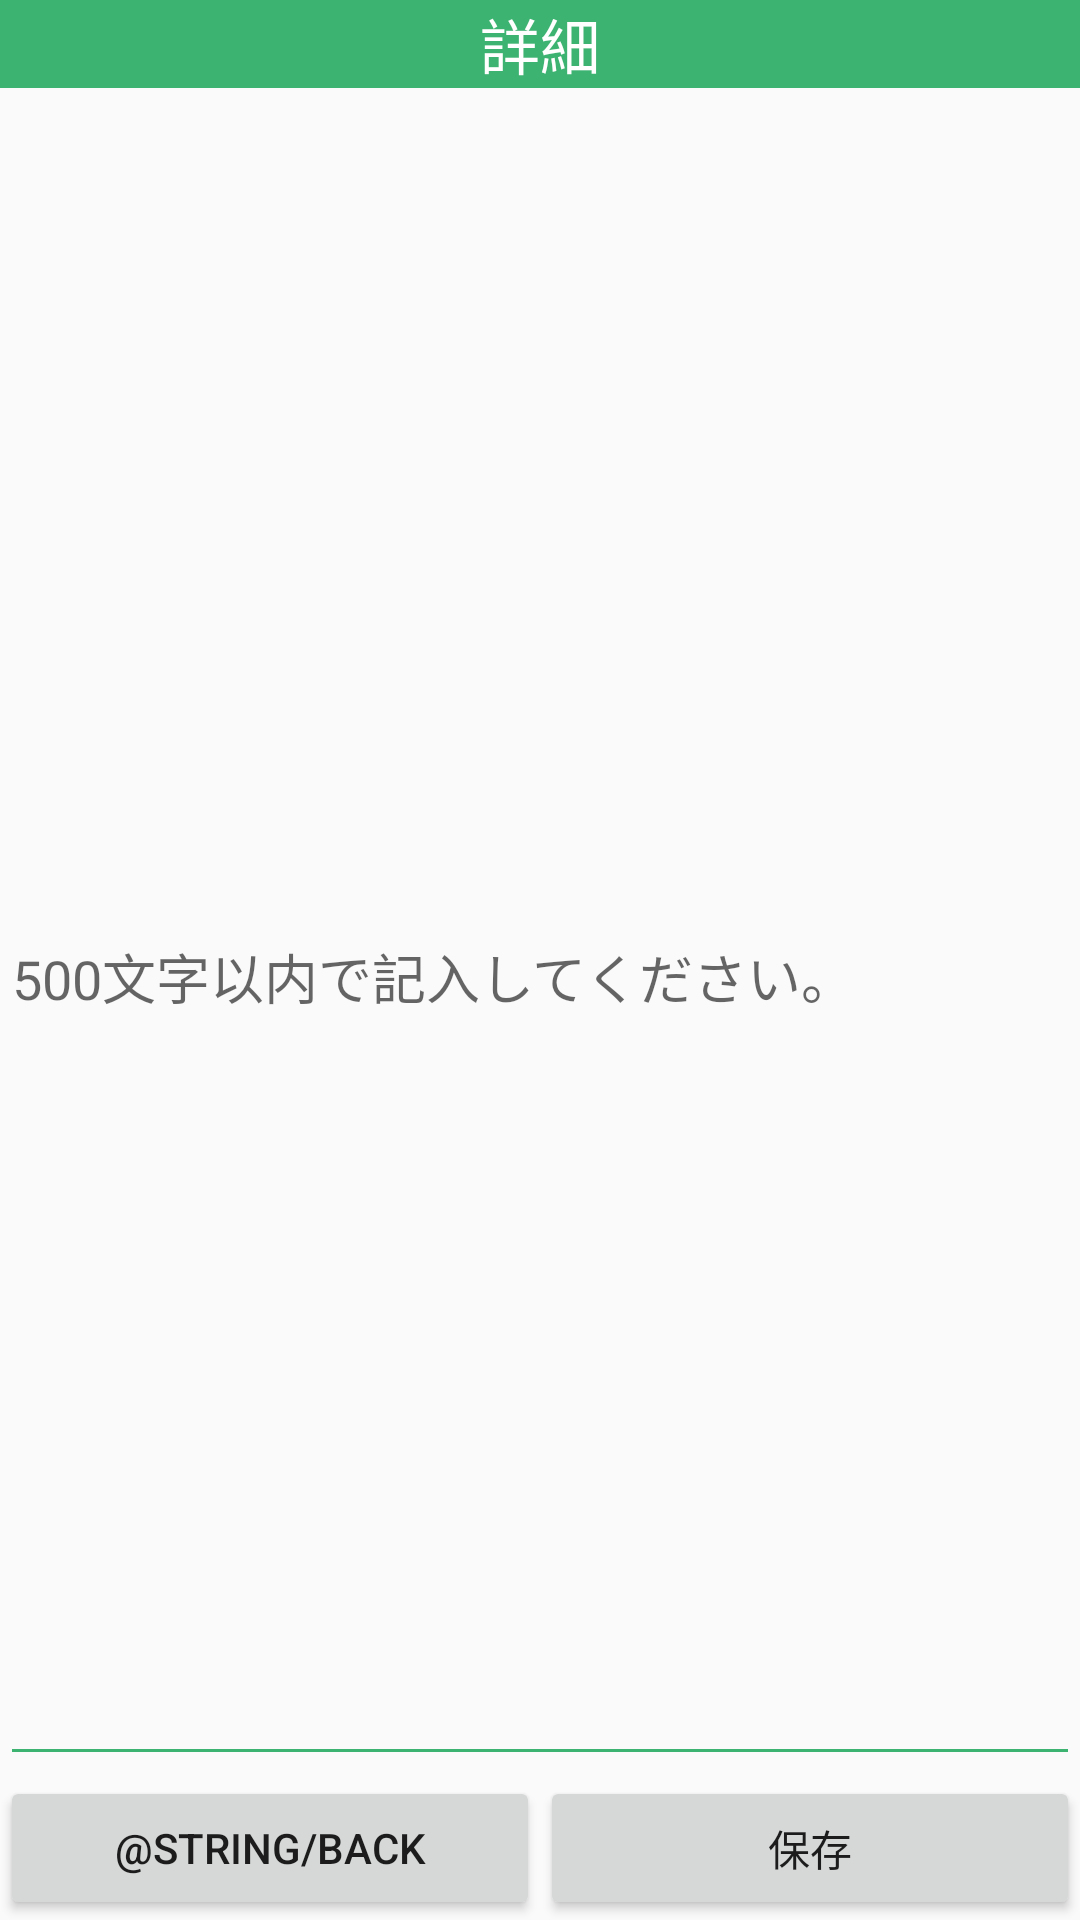

The Android layout XML behind this screen, and the referenced resources:
<!-- AndroidManifest.xml: application theme AppTheme -->
<!-- res/layout/activity_detail.xml -->
<?xml version="1.0" encoding="utf-8"?>
<LinearLayout xmlns:android="http://schemas.android.com/apk/res/android"
    xmlns:tools="http://schemas.android.com/tools"
    android:layout_width="match_parent"
    android:layout_height="match_parent"
    tools:context="com.example.syouk.Agricowture.DetailActivity"
    android:orientation="vertical">

    <LinearLayout
        android:layout_width="match_parent"
        android:layout_height="0dp"
        android:layout_weight="1"
        android:orientation="vertical">

        <TextView
            android:layout_width="match_parent"
            android:layout_height="wrap_content"
            android:text="@string/detail"
            android:textSize="20sp"
            android:gravity="center"
            android:textColor="@android:color/white"
            android:background="@color/green"/>

        <TextView
            android:id="@+id/dateText"
            android:layout_width="match_parent"
            android:layout_height="wrap_content"
            android:textSize="20sp"
            android:text=""/>

        <EditText
            android:id="@+id/editText"
            android:layout_width="match_parent"
            android:layout_height="match_parent"
            android:maxLength="500"
            android:hint="@string/hint"
            android:autofillHints="username"
            android:inputType="textMultiLine"
            android:backgroundTint="@color/green"/>
    </LinearLayout>

    <LinearLayout
        android:layout_width="match_parent"
        android:layout_height="wrap_content"
        android:orientation="horizontal"
        android:baselineAligned="false">

            <Button
                android:id="@+id/backButton"
                android:layout_width="match_parent"
                android:layout_height="wrap_content"
                android:layout_weight="1"
                android:text="@string/back"
                android:layout_gravity="center"
                android:baselineAligned="false"
                tools:ignore="ButtonStyle" />

            <Button
                android:id="@+id/saveButton"
                android:layout_width="match_parent"
                android:layout_height="wrap_content"
                android:layout_weight="1"
                android:text="@string/save"
                android:layout_gravity="center"
                android:baselineAligned="false"
                tools:ignore="ButtonStyle" />
    </LinearLayout>
</LinearLayout>
<!-- resources referenced by this layout -->
<resources>
  <color name="green">#3cb371</color>
  <string name="detail">詳細</string>
  <string name="hint">500文字以内で記入してください。</string>
  <string name="save">保存</string>
  <style name="AppTheme" parent="Theme.AppCompat.Light.DarkActionBar">
          
          <item name="colorPrimary">@color/green</item>
          <item name="colorPrimaryDark">@color/green</item>
          <item name="colorAccent">@color/colorAccent</item>
      </style>
  <color name="colorAccent">#D81B60</color>
</resources>
